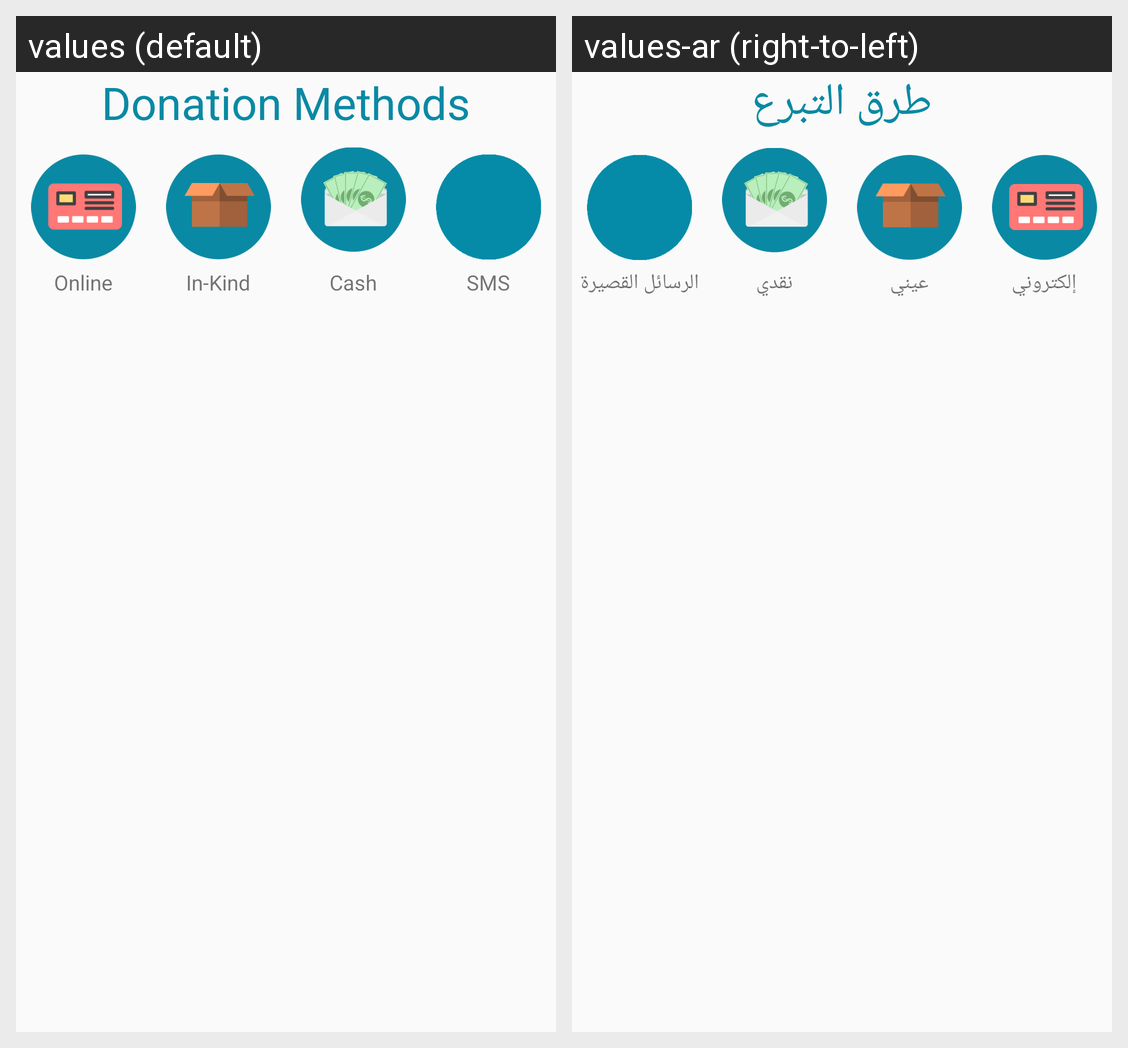

Here is an Android app screen in its default locale and in the app's own translations. Write out the translated-string differences for the strings that appear on this screen.
Android screen res/layout/fragment_add_donation_two.xml rendered under 2 locales, left to right: values (default), values-ar (right-to-left). Device: Nexus 5 (rendered at 1080×1920; each locale shown at half size, 540×960, under a caption strip naming it); theme AppTheme.
Strings drawn on this screen, with the default value and each locale's value (text and hints the layout hard-codes, and strings that could not be matched under every locale, appear in the picture but are not listed):

donation_methods
  values: Donation Methods
  values-ar: طرق التبرع

online_donation
  values: Online
  values-ar: إلكتروني

in_kind_donation
  values: In-Kind
  values-ar: عيني

representative_donation
  values: Cash
  values-ar: نقدي

sms
  values: SMS
  values-ar: الرسائل القصيرة
